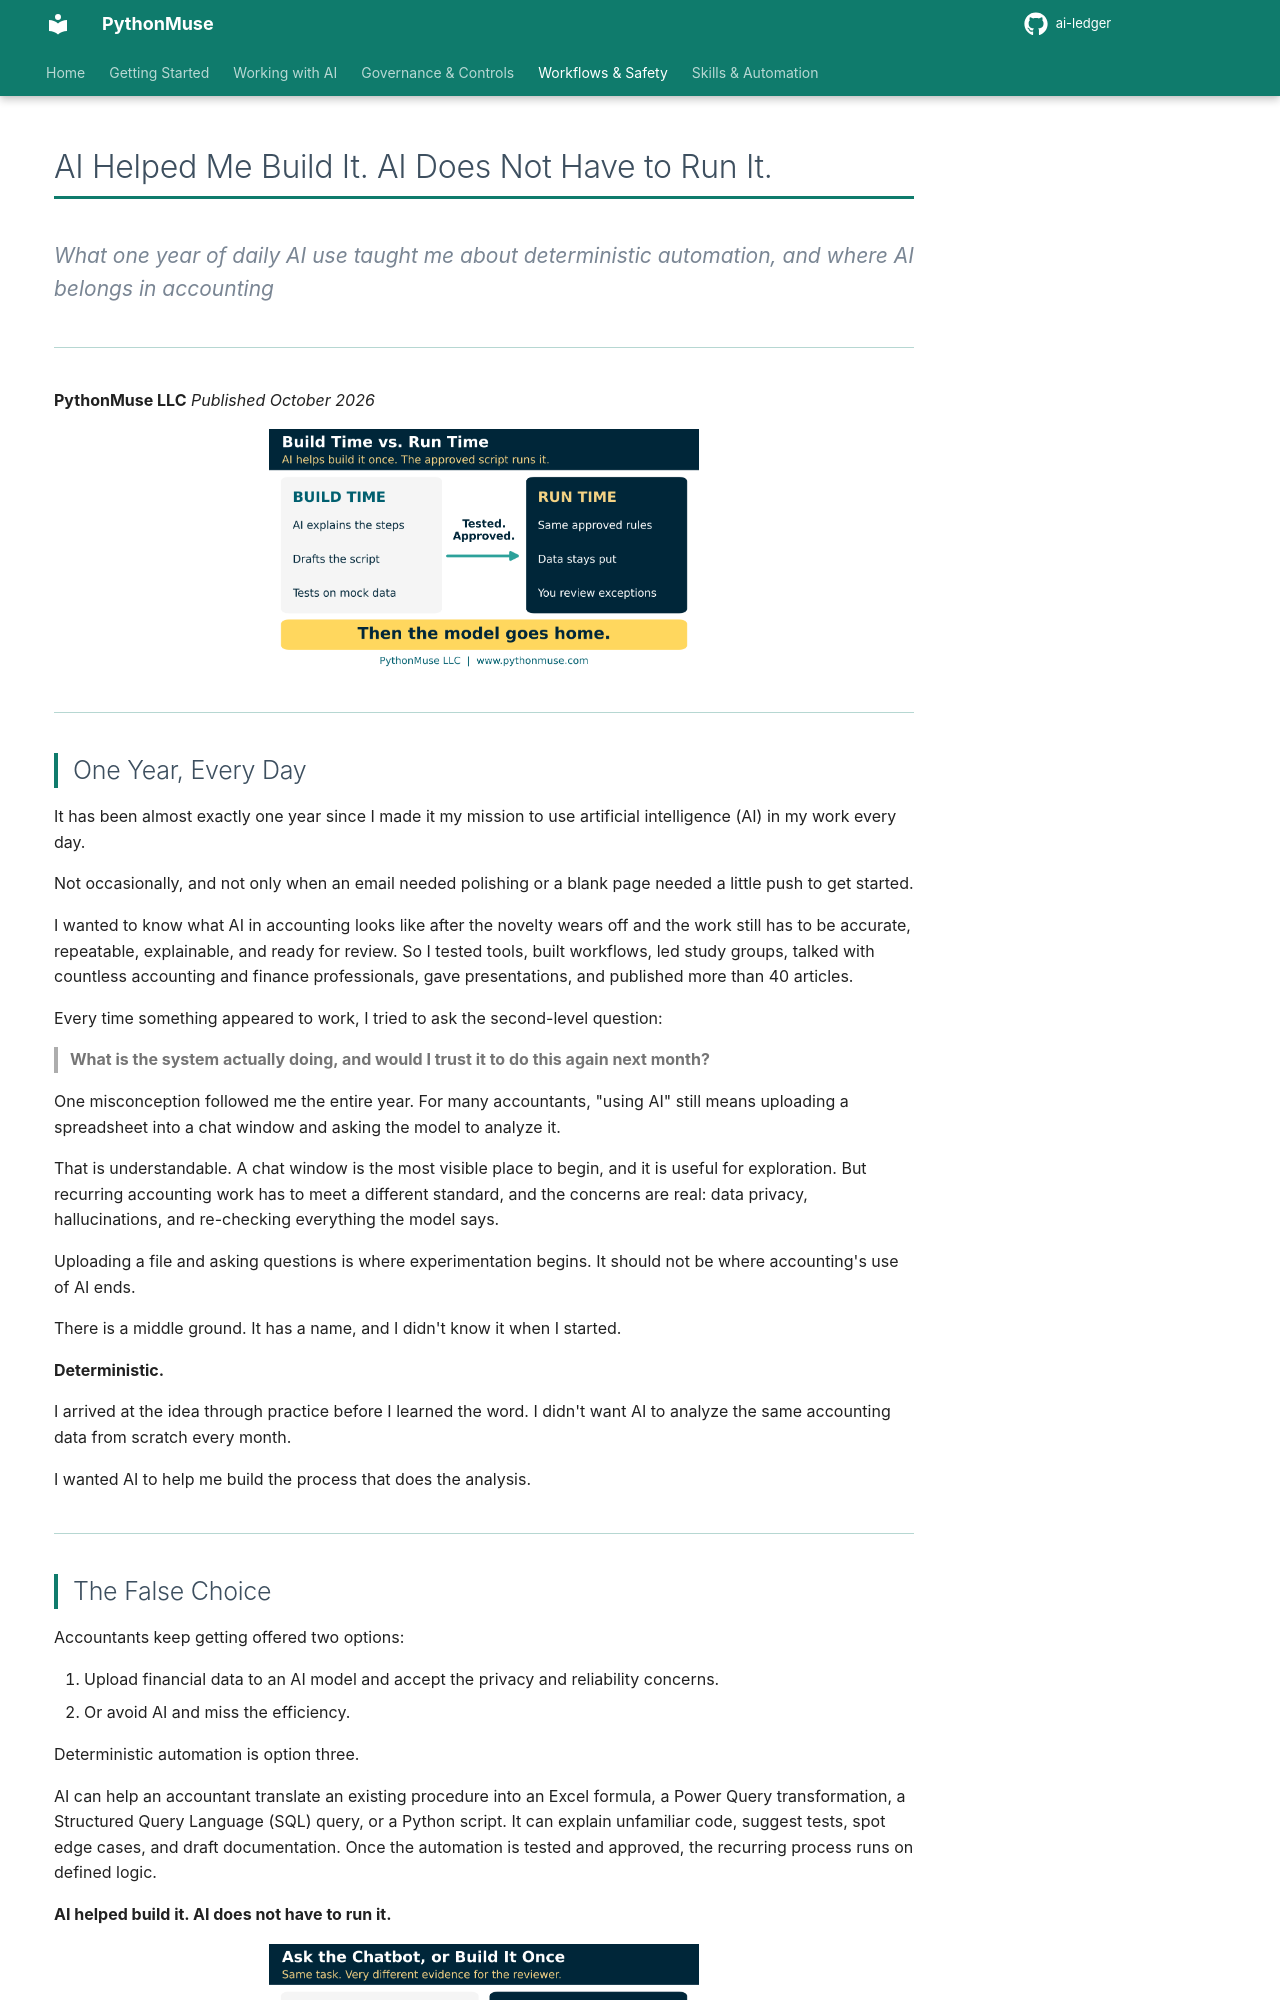

repository: PythonMuse/ai-ledger · page: 42-ai-helped-me-build-it/index.html · generator: mkdocs

# AI Helped Me Build It. AI Does Not Have to Run It.

*What one year of daily AI use taught me about deterministic automation, and where AI belongs in accounting*

---

**PythonMuse LLC**
*Published October 2026*

<p align="center"><img src="./visuals/42_hero.png" alt="Build time vs. run time: AI helps design and test the workflow, then the approved script runs every month without it" width="430"></p>

---

## One Year, Every Day

It has been almost exactly one year since I made it my mission to use artificial intelligence (AI) in my work every day.

Not occasionally, and not only when an email needed polishing or a blank page needed a little push to get started.

I wanted to know what AI in accounting looks like after the novelty wears off and the work still has to be accurate, repeatable, explainable, and ready for review. So I tested tools, built workflows, led study groups, talked with countless accounting and finance professionals, gave presentations, and published more than 40 articles.

Every time something appeared to work, I tried to ask the second-level question:

> **What is the system actually doing, and would I trust it to do this again next month?**

One misconception followed me the entire year. For many accountants, "using AI" still means uploading a spreadsheet into a chat window and asking the model to analyze it.

That is understandable. A chat window is the most visible place to begin, and it is useful for exploration. But recurring accounting work has to meet a different standard, and the concerns are real: data privacy, hallucinations, and re-checking everything the model says.

Uploading a file and asking questions is where experimentation begins. It should not be where accounting's use of AI ends.

There is a middle ground. It has a name, and I didn't know it when I started.

**Deterministic.**

I arrived at the idea through practice before I learned the word. I didn't want AI to analyze the same accounting data from scratch every month.

I wanted AI to help me build the process that does the analysis.

---
